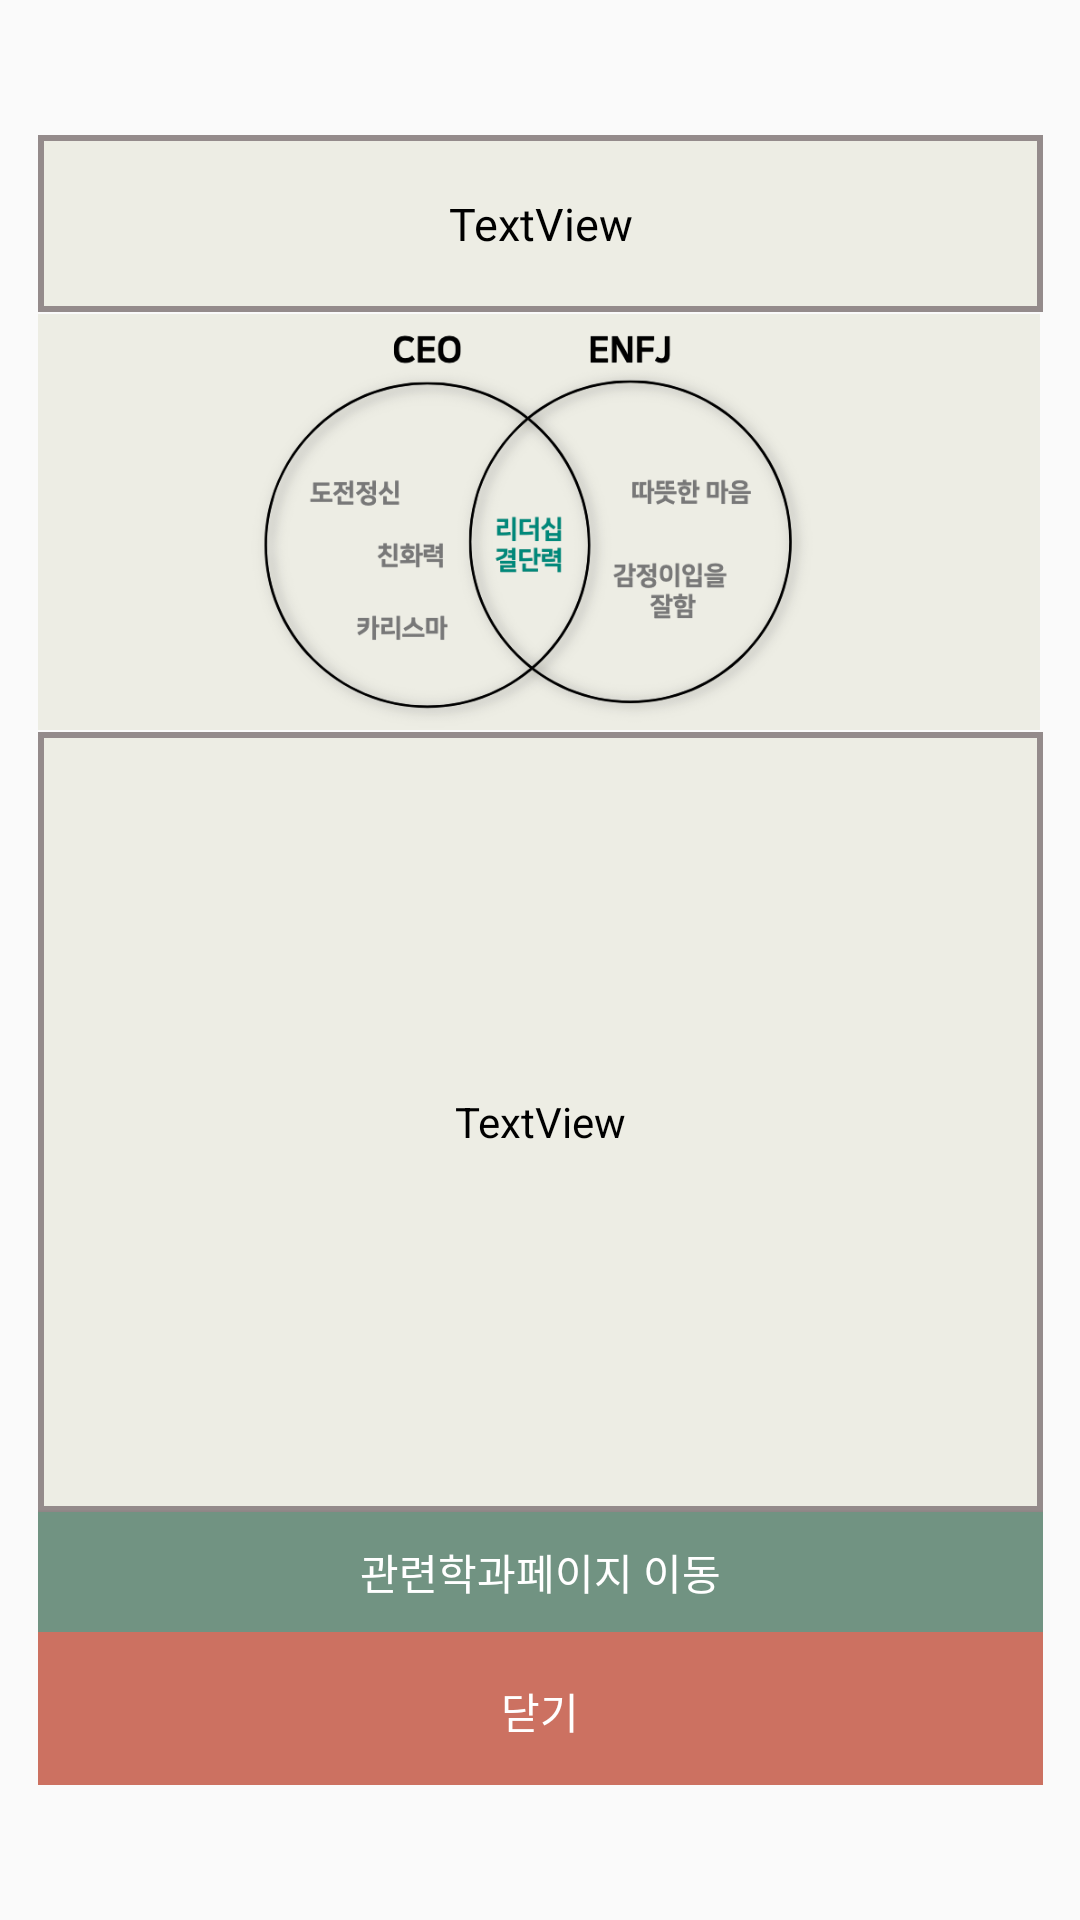

Here is an Android app screen rendered from its layout file. Give the layout XML and the strings, colors and styles it references.
<!-- AndroidManifest.xml: application theme Theme.AppCompat.Light.NoActionBar -->
<!-- res/layout/activity_mbti_job_info_popup.xml -->
<?xml version="1.0" encoding="utf-8"?>
<androidx.constraintlayout.widget.ConstraintLayout xmlns:android="http://schemas.android.com/apk/res/android"
    xmlns:app="http://schemas.android.com/apk/res-auto"
    xmlns:tools="http://schemas.android.com/tools"
    android:layout_width="wrap_content"
    android:layout_height="wrap_content"
    android:layout_gravity = "center"
    tools:context=".mbti_job_info_popup">


    <LinearLayout
        android:layout_width="335dp"
        android:layout_height="550dp"
        android:orientation="vertical"
        app:layout_constraintBottom_toBottomOf="parent"
        app:layout_constraintEnd_toEndOf="parent"
        app:layout_constraintStart_toStartOf="parent"
        app:layout_constraintTop_toTopOf="parent">

        <TextView
            android:id="@+id/testpopTitleText"
            android:layout_width="match_parent"
            android:layout_height="59dp"
            android:background="@drawable/popuptextview"
            android:fontFamily="@font/jua"
            android:gravity="center"
            android:text="TextView"
            android:textColor="#000000"
            android:textSize="15sp" />


        <ImageView
            android:id="@+id/jobMBTIImage"
            android:layout_width="334dp"
            android:layout_height="140dp"
            android:src="@drawable/enfj_job" />

        <TextView
            android:id="@+id/testIText"
            android:layout_width="match_parent"
            android:layout_height="260dp"
            android:background="@drawable/popuptextview"
            android:gravity="center"
            android:padding="20dp"
            android:text="TextView"
            android:textAlignment="center"
            android:textColor="#000000" />

        <Button
            android:id="@+id/jobLinkBtn"
            android:layout_width="match_parent"
            android:layout_height="40dp"
            android:background="#719382"
            android:textColor="#FFFFFF"
            android:text="관련학과페이지 이동" />

        <Button
            android:id="@+id/testPopupCloseBtn"
            style="@style/FirebaseUI.Button"
            android:layout_width="match_parent"
            android:layout_height="53dp"
            android:background="#CC7161"
            android:text="닫기"
            android:textColor="#FFFFFF"
            tools:ignore="TextContrastCheck" />


    </LinearLayout>

</androidx.constraintlayout.widget.ConstraintLayout>
<!-- resources referenced by this layout -->
<resources>
  <!-- drawable enfj_job: png bitmap (drawable, 125638 bytes) -->
  <!-- drawable popuptextview (drawable) -->
  <?xml version="1.0" encoding="utf-8"?>
  <layer-list xmlns:android="http://schemas.android.com/apk/res/android">
  
      <item>
          <shape android:shape = "rectangle">
              <stroke android:width="2dp" android:color="#FF948B8B"/>
              <solid android:color="#EDEDE4"/>
          </shape>
      </item>
  
  
  </layer-list>
</resources>
